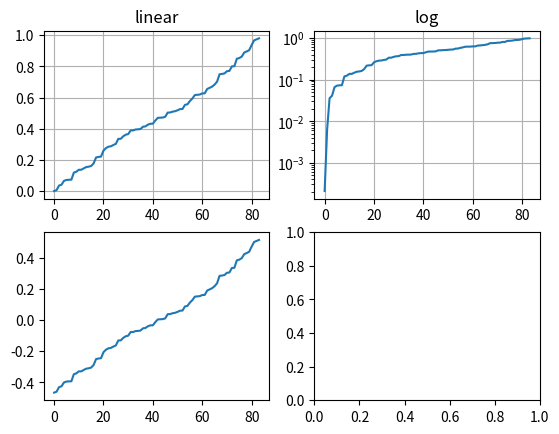

This chart was generated by the following Python code: (Note: this script raises an exception after producing the figure.)
__author__ = 'Bogard'

import numpy as np
import matplotlib.pyplot as plt

# make up some data in the interval ]0, 1[
y = np.random.normal(loc=0.5, scale=0.4, size=100)
y = y[(y > 0) & (y < 1)]
y.sort()
x = np.arange(len(y))

# plot with various axes scales
fig, axs = plt.subplots(2, 2)

# linear
ax = axs[0, 0]
ax.plot(x, y)
ax.set_yscale('linear')
ax.set_title('linear')
ax.grid(True)


# log
ax = axs[0, 1]
ax.plot(x, y)
ax.set_yscale('log')
ax.set_title('log')
ax.grid(True)


# symmetric log
ax = axs[1, 0]
ax.plot(x, y - y.mean())
ax.set_yscale('symlog', linthreshy=0.05)
ax.set_title('symlog')
ax.grid(True)

# logit
ax = axs[1, 1]
ax.plot(x, y)
ax.set_yscale('logit')
ax.set_title('logit')
ax.grid(True)


plt.show()
